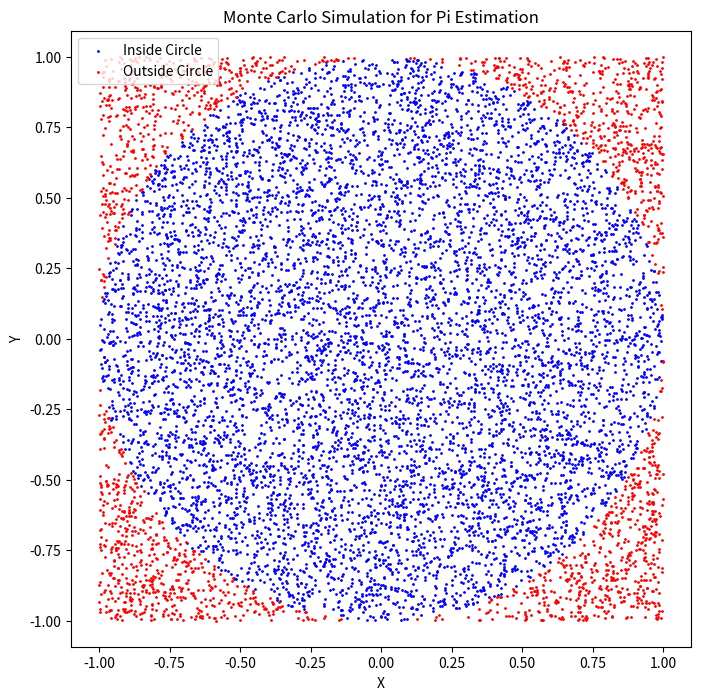

This chart was generated by the following Python code:
import numpy as np
import matplotlib.pyplot as plt

def estimate_pi(num_samples):
    inside_circle = 0
    x_inside = []
    y_inside = []
    x_outside = []
    y_outside = []
    
    for _ in range(num_samples):
        x, y = np.random.uniform(-1, 1, 2)  # 隨機生成點
        distance = x**2 + y**2
        
        if distance <= 1:
            inside_circle += 1
            x_inside.append(x)
            y_inside.append(y)
        else:
            x_outside.append(x)
            y_outside.append(y)

    pi_estimate = 4 * inside_circle / num_samples
    return pi_estimate, x_inside, y_inside, x_outside, y_outside

# 設定隨機樣本數
num_samples = 10000
pi_value, x_inside, y_inside, x_outside, y_outside = estimate_pi(num_samples)

print(f"Estimated value of pi: {pi_value}")

# 繪圖
plt.figure(figsize=(8, 8))
plt.scatter(x_inside, y_inside, color='blue', s=1, label='Inside Circle')
plt.scatter(x_outside, y_outside, color='red', s=1, label='Outside Circle')
plt.legend()
plt.title('Monte Carlo Simulation for Pi Estimation')
plt.xlabel('X')
plt.ylabel('Y')
plt.axis('equal')
plt.show()
